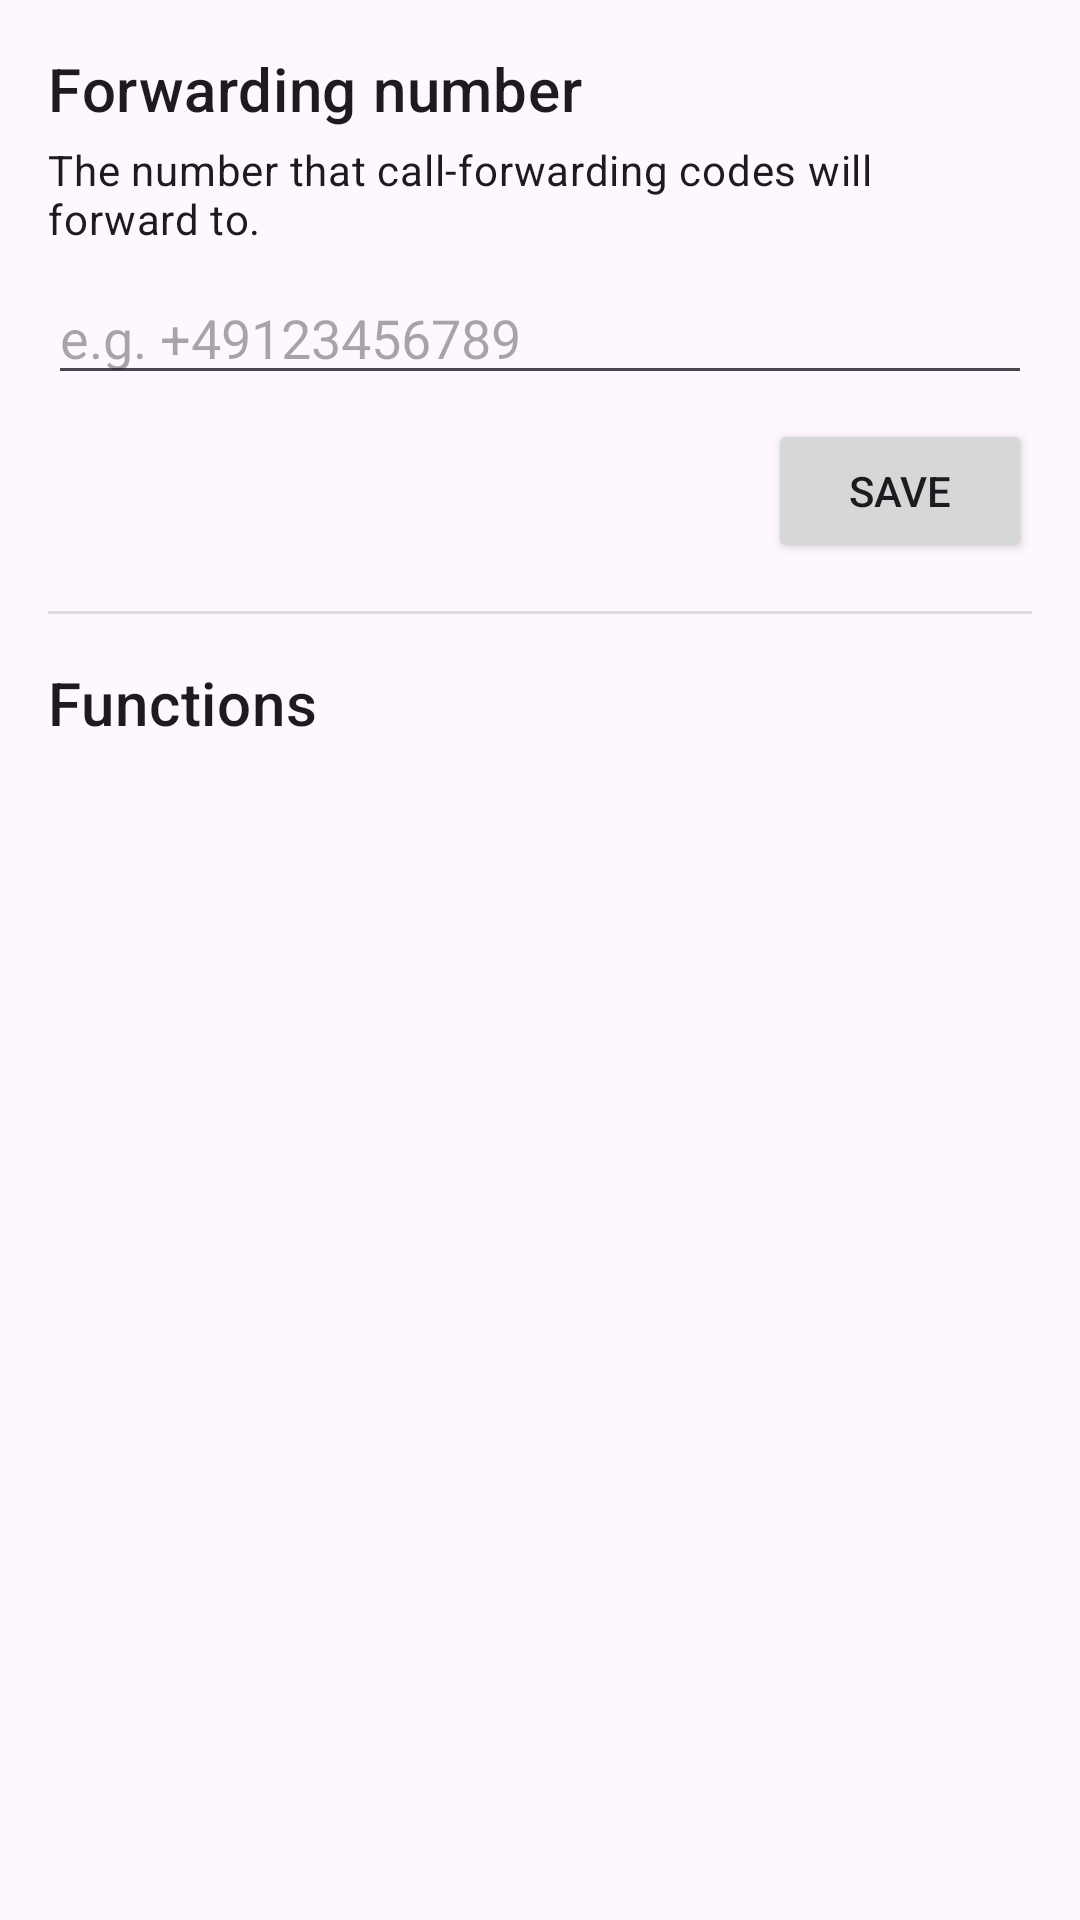

Android layout source for this screen:
<!-- AndroidManifest.xml: activity theme Theme.MMIWidgets -->
<!-- res/layout/activity_main.xml -->
<?xml version="1.0" encoding="utf-8"?>
<ScrollView xmlns:android="http://schemas.android.com/apk/res/android"
    android:layout_width="match_parent"
    android:layout_height="match_parent"
    android:fillViewport="true">

    <LinearLayout
        android:layout_width="match_parent"
        android:layout_height="wrap_content"
        android:orientation="vertical"
        android:padding="16dp">

        <TextView
            android:layout_width="wrap_content"
            android:layout_height="wrap_content"
            android:text="@string/number_section_title"
            android:textAppearance="?attr/textAppearanceHeadline6" />

        <TextView
            android:layout_width="match_parent"
            android:layout_height="wrap_content"
            android:layout_marginTop="4dp"
            android:text="@string/number_section_hint"
            android:textAppearance="?attr/textAppearanceBody2" />

        <EditText
            android:id="@+id/number_input"
            android:layout_width="match_parent"
            android:layout_height="wrap_content"
            android:layout_marginTop="8dp"
            android:autofillHints="phone"
            android:hint="@string/number_hint"
            android:inputType="phone" />

        <Button
            android:id="@+id/save_number_button"
            android:layout_width="wrap_content"
            android:layout_height="wrap_content"
            android:layout_gravity="end"
            android:layout_marginTop="8dp"
            android:text="@string/save_number" />

        <View
            android:layout_width="match_parent"
            android:layout_height="1dp"
            android:layout_marginTop="16dp"
            android:layout_marginBottom="16dp"
            android:background="?android:attr/listDivider" />

        <TextView
            android:layout_width="wrap_content"
            android:layout_height="wrap_content"
            android:text="@string/actions_section_title"
            android:textAppearance="?attr/textAppearanceHeadline6" />

        <LinearLayout
            android:id="@+id/actions_container"
            android:layout_width="match_parent"
            android:layout_height="wrap_content"
            android:layout_marginTop="8dp"
            android:orientation="vertical" />

    </LinearLayout>

</ScrollView>
<!-- resources referenced by this layout -->
<resources>
  <string name="actions_section_title">Functions</string>
  <string name="number_hint">e.g. +49123456789</string>
  <string name="number_section_hint">The number that call-forwarding codes will forward to.</string>
  <string name="number_section_title">Forwarding number</string>
  <string name="save_number">Save</string>
  <style name="Theme.MMIWidgets" parent="Theme.Material3.DayNight.NoActionBar" />
</resources>
